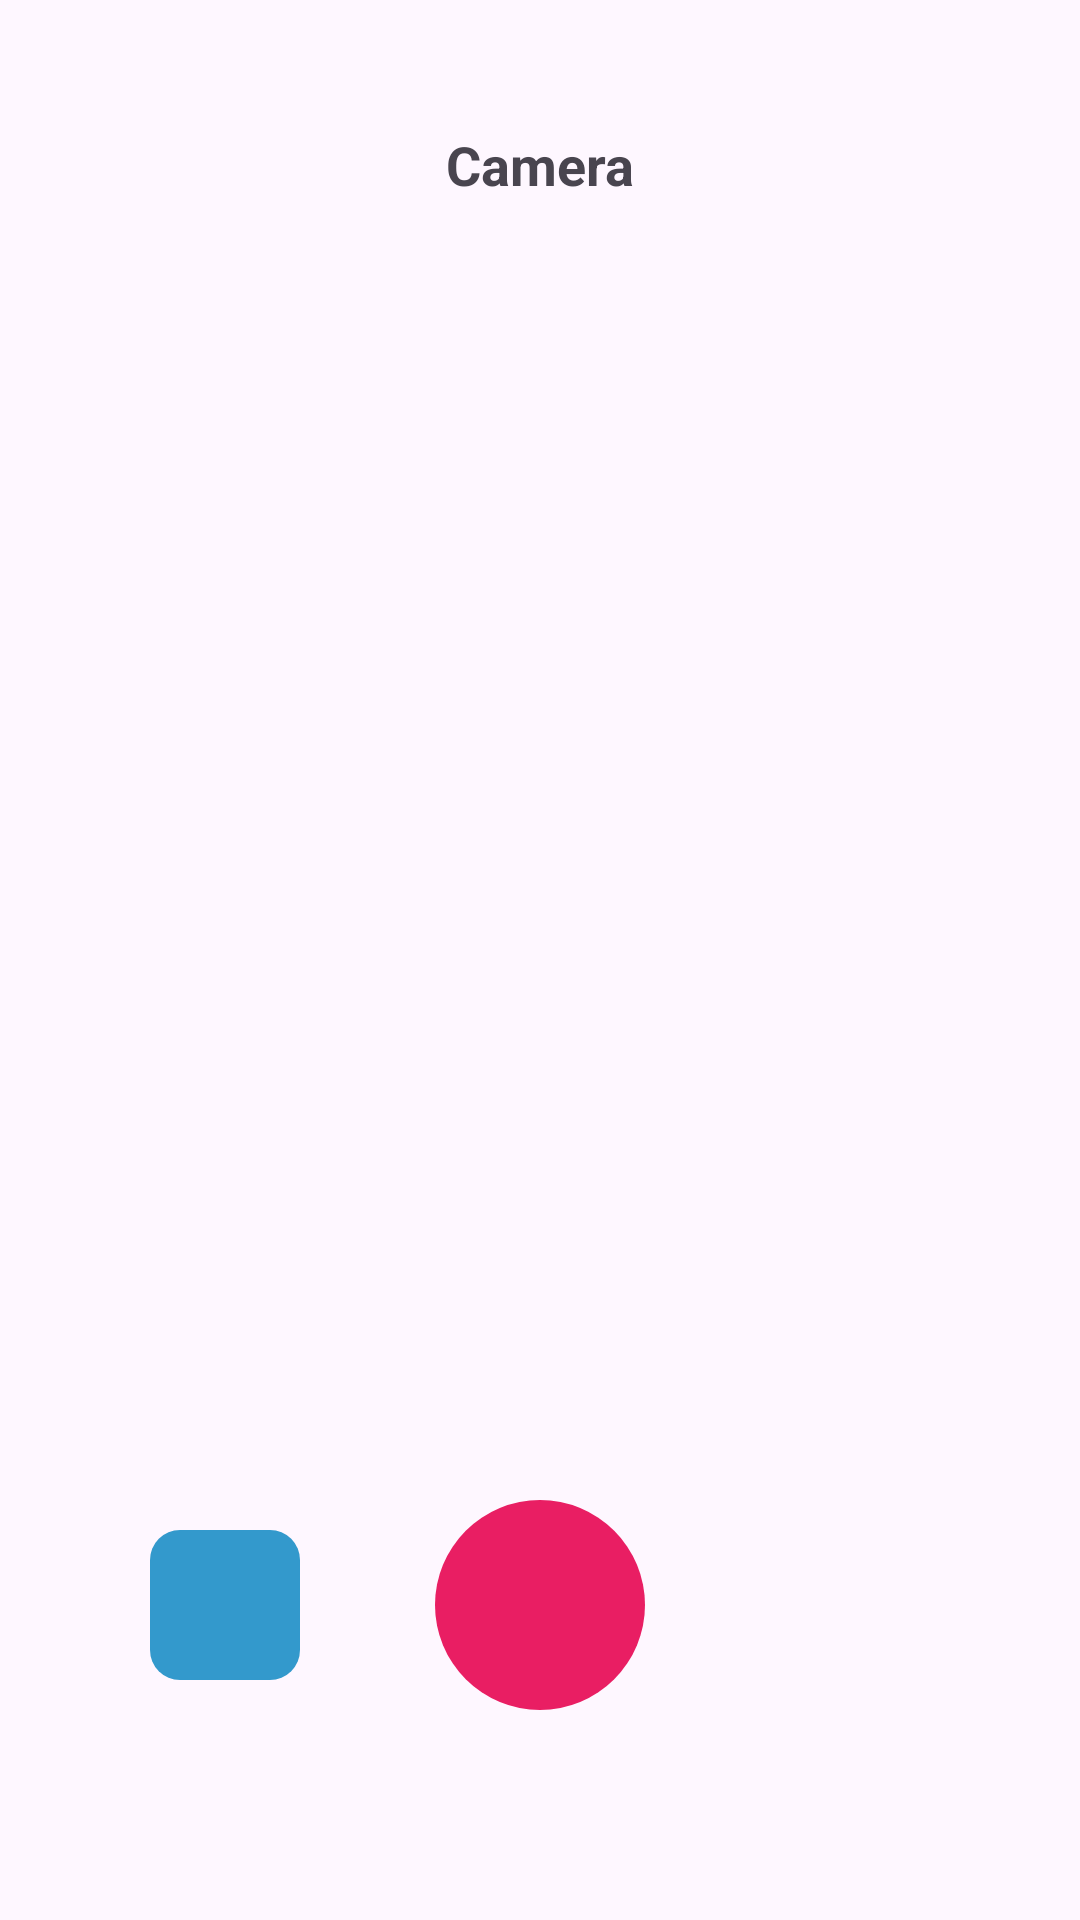

Layout XML and referenced resources for this Android screen:
<!-- AndroidManifest.xml: application theme Theme.BlurDetect -->
<!-- res/layout/activity_main.xml -->
<?xml version="1.0" encoding="utf-8"?>
<RelativeLayout  xmlns:android="http://schemas.android.com/apk/res/android"
    xmlns:app="http://schemas.android.com/apk/res-auto"
    xmlns:tools="http://schemas.android.com/tools"
    android:layout_width="match_parent"
    android:layout_height="match_parent"
    tools:context=".MainActivity">

    <TextView
        android:layout_width="100dp"
        android:layout_height="50dp"
        android:text="Camera"
        android:id="@+id/notifi"
        android:layout_centerHorizontal="true"
        android:layout_marginTop="30dp"
        android:src="@drawable/done"
        android:layout_marginBottom="80dp"
        android:gravity="center"
        android:textSize="18dp"
        android:textStyle="bold"/>

    <TextureView
        android:layout_marginTop="120dp"
        android:layout_width="match_parent"
        android:layout_height="400dp"
        android:id="@+id/texture_view"
        android:layout_centerHorizontal="true"/>

    <ImageButton
        android:layout_width="50dp"
        android:layout_height="50dp"
        android:text="Capture"
        android:id="@+id/album"
        android:layout_alignParentBottom="true"
        android:layout_marginLeft="50dp"
        android:src="@drawable/album"
        android:layout_marginBottom="80dp"
        android:background="@drawable/round_background_album"/>


    <ImageButton
        android:layout_width="70dp"
        android:layout_height="70dp"
        android:text="Capture"
        android:id="@+id/capture"
        android:layout_alignParentBottom="true"
        android:layout_centerHorizontal="true"
        android:layout_marginBottom="70dp"
        android:src="@drawable/camera"
        android:background="@drawable/circle_background_camera"
        />


</RelativeLayout>
<!-- resources referenced by this layout -->
<resources>
  <!-- drawable circle_background_camera (drawable) -->
  <?xml version="1.0" encoding="utf-8"?>
  <shape xmlns:android="http://schemas.android.com/apk/res/android"
      android:shape="rectangle">
  
      <corners android:radius="1000dp"/>
      <solid android:color="@color/colorPrimary"/>
  
  </shape>
  <!-- drawable round_background_album (drawable) -->
  <?xml version="1.0" encoding="utf-8"?>
  <shape xmlns:android="http://schemas.android.com/apk/res/android"
      android:shape="rectangle">
  
      <corners android:radius="10dp"/>
      <solid android:color="@color/seek_bar_secondary_progress"/>
  
  </shape>
  <style name="Theme.BlurDetect" parent="Base.Theme.BlurDetect" />
  <color name="colorPrimary">#E91E63</color>
  <color name="seek_bar_secondary_progress">#3399CC</color>
  <style name="Base.Theme.BlurDetect" parent="Theme.Material3.DayNight.NoActionBar">
          
          
      </style>
</resources>
